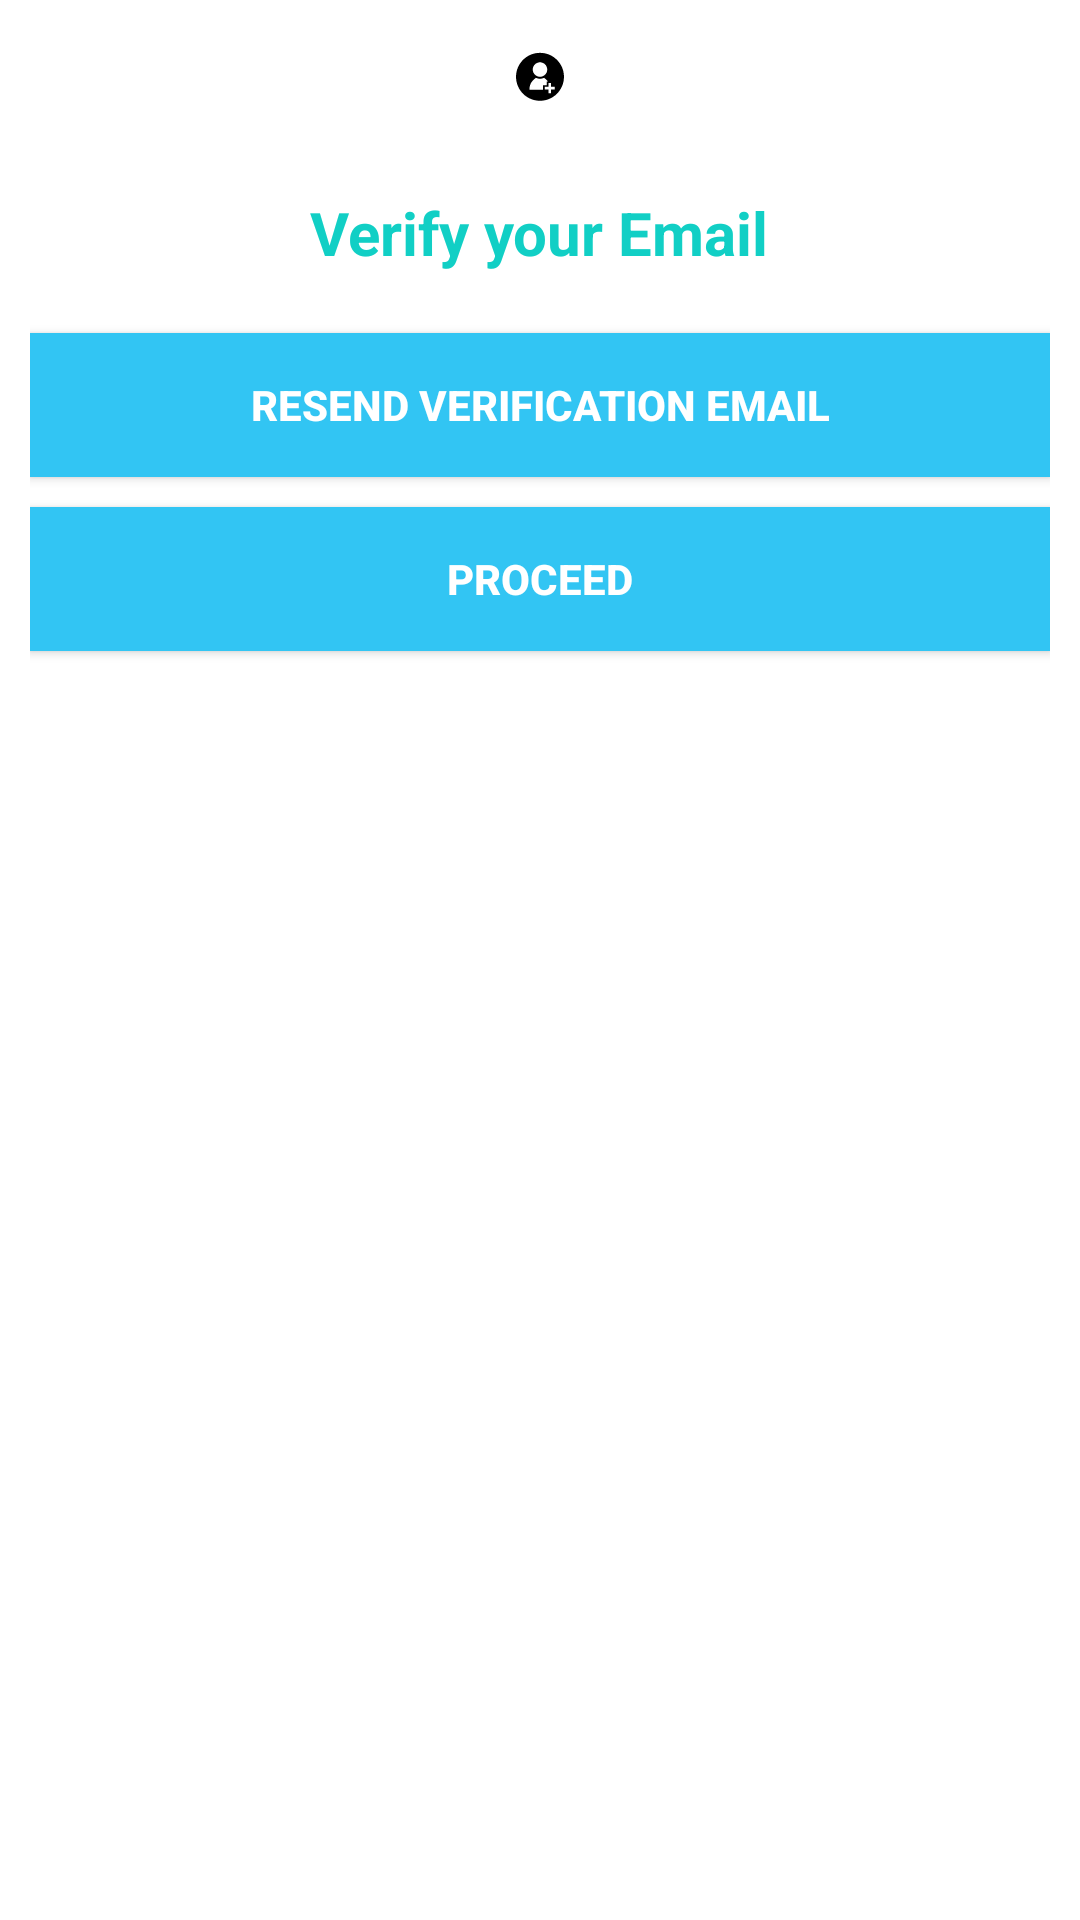

The Android layout XML behind this screen, and the referenced resources:
<!-- AndroidManifest.xml: application theme Theme.AVideoChatApp -->
<!-- res/layout/activity_email_verify.xml -->
<?xml version="1.0" encoding="utf-8"?>
<LinearLayout xmlns:android="http://schemas.android.com/apk/res/android"
    xmlns:app="http://schemas.android.com/apk/res-auto"
    xmlns:tools="http://schemas.android.com/tools"
    android:layout_width="match_parent"
    android:layout_height="match_parent"
    android:background="@color/white"
    android:orientation="vertical"
    android:gravity="center"
    tools:context=".emailVerifyActivity">


    <ImageView
        android:id="@+id/imageView"
        android:layout_width="wrap_content"
        android:layout_height="wrap_content"
        android:layout_marginTop="16dp"
        app:layout_constraintEnd_toEndOf="parent"
        app:layout_constraintHorizontal_bias="1.0"
        app:layout_constraintStart_toStartOf="parent"
        app:layout_constraintTop_toTopOf="parent"
        app:srcCompat="@drawable/add_users" />

    <TextView
        android:id="@+id/phoneLbl"
        style="@style/parent"
        android:layout_width="wrap_content"
        android:layout_height="wrap_content"
        android:layout_marginTop="24dp"
        android:gravity="center_horizontal"
        android:text="@string/verify_your_email"
        android:textAlignment="center"
        android:textColor="@color/themeColor"
        android:textSize="20sp"
        android:textStyle="bold"/>



        <LinearLayout
            android:layout_width="match_parent"
            android:layout_height="match_parent"
            android:layout_margin="10dp"
            android:orientation="vertical">
            <Button
                android:id="@+id/resend_verification"
                style="@style/loginButton"
                android:layout_width="match_parent"
                android:layout_height="wrap_content"
                android:onClick="sendEmail"
                android:layout_gravity="center_horizontal"

                android:layout_marginTop="10dp"
                android:text="@string/resend_verification_email"
                android:textSize="14sp" />




            <Button
                android:id="@+id/continueBtn"
                style="@style/loginButton"
                android:onClick="onProceedClick"
                android:layout_gravity="center_horizontal"
                android:layout_width="match_parent"
                android:layout_height="wrap_content"
                android:layout_marginTop="10dp"
                android:text="@string/proceed"
                android:textSize="14sp" />


        </LinearLayout>



</LinearLayout>
<!-- resources referenced by this layout -->
<resources>
  <color name="themeColor">#11CFC5</color>
  <color name="white">#FFFFFFFF</color>
  <!-- drawable add_users (drawable) -->
  <vector android:height="24dp" android:viewportHeight="700"
      android:viewportWidth="700" android:width="24dp" xmlns:android="http://schemas.android.com/apk/res/android">
      <path android:fillColor="#FF000000" android:pathData="m350,47c-128.68,0 -233,104.32 -233,233 0,128.68 104.32,233 233,233 128.68,0 233,-104.33 233,-233 0,-128.68 -104.32,-233 -233,-233zM350,138.88c38.88,0 70.41,31.52 70.41,70.41 0,38.89 -31.52,70.41 -70.41,70.41 -38.89,0 -70.41,-31.52 -70.41,-70.41 0,-38.88 31.52,-70.41 70.41,-70.41zM379.04,377.17v28.64h-131.77c0,-69.39 37.75,-94.09 62.52,-116.26 12,6.45 25.68,10.15 40.22,10.25 14.53,-0.11 28.22,-3.81 40.21,-10.25 11.09,9.93 24.78,20.38 36.52,35.11h-11.3v36.39h-36.39zM493.43,402.66h-36.39v36.39h-25.49v-36.39h-36.39v-25.49h36.39v-36.39h25.48v36.39h36.38v25.49z"/>
  </vector>
  <string name="proceed">Proceed</string>
  <string name="resend_verification_email">ReSEND verification email</string>
  <string name="verify_your_email">Verify your Email</string>
  <style name="loginButton" parent="viewParent">
          <item name="android:background">@color/blue</item>
          <item name="android:textColor">@color/whiteTextColor</item>
          <item name="android:textStyle">bold</item>
      </style>
  <style name="parent">
          <item name="android:layout_width">match_parent</item>
          <item name="android:layout_height">wrap_content</item>
      </style>
  <style name="Theme.AVideoChatApp" parent="Theme.MaterialComponents.DayNight.DarkActionBar">
          
          <item name="colorPrimary">@color/purple_500</item>
          <item name="colorPrimaryVariant">@color/purple_700</item>
          <item name="colorOnPrimary">@color/white</item>
          
          <item name="colorSecondary">@color/teal_200</item>
          <item name="colorSecondaryVariant">@color/teal_700</item>
          <item name="colorOnSecondary">@color/black</item>
          
          <item name="android:statusBarColor">?attr/colorPrimaryVariant</item>
          
      </style>
  <style name="viewParent">
          <item name="android:layout_width">wrap_content</item>
          <item name="android:layout_height">wrap_content</item>
      </style>
  <color name="blue">#32c5f3</color>
  <color name="whiteTextColor">#fff</color>
  <color name="purple_500">#FF6200EE</color>
  <color name="purple_700">#FF3700B3</color>
  <color name="teal_200">#FF03DAC5</color>
  <color name="teal_700">#FF018786</color>
  <color name="black">#FF000000</color>
</resources>
